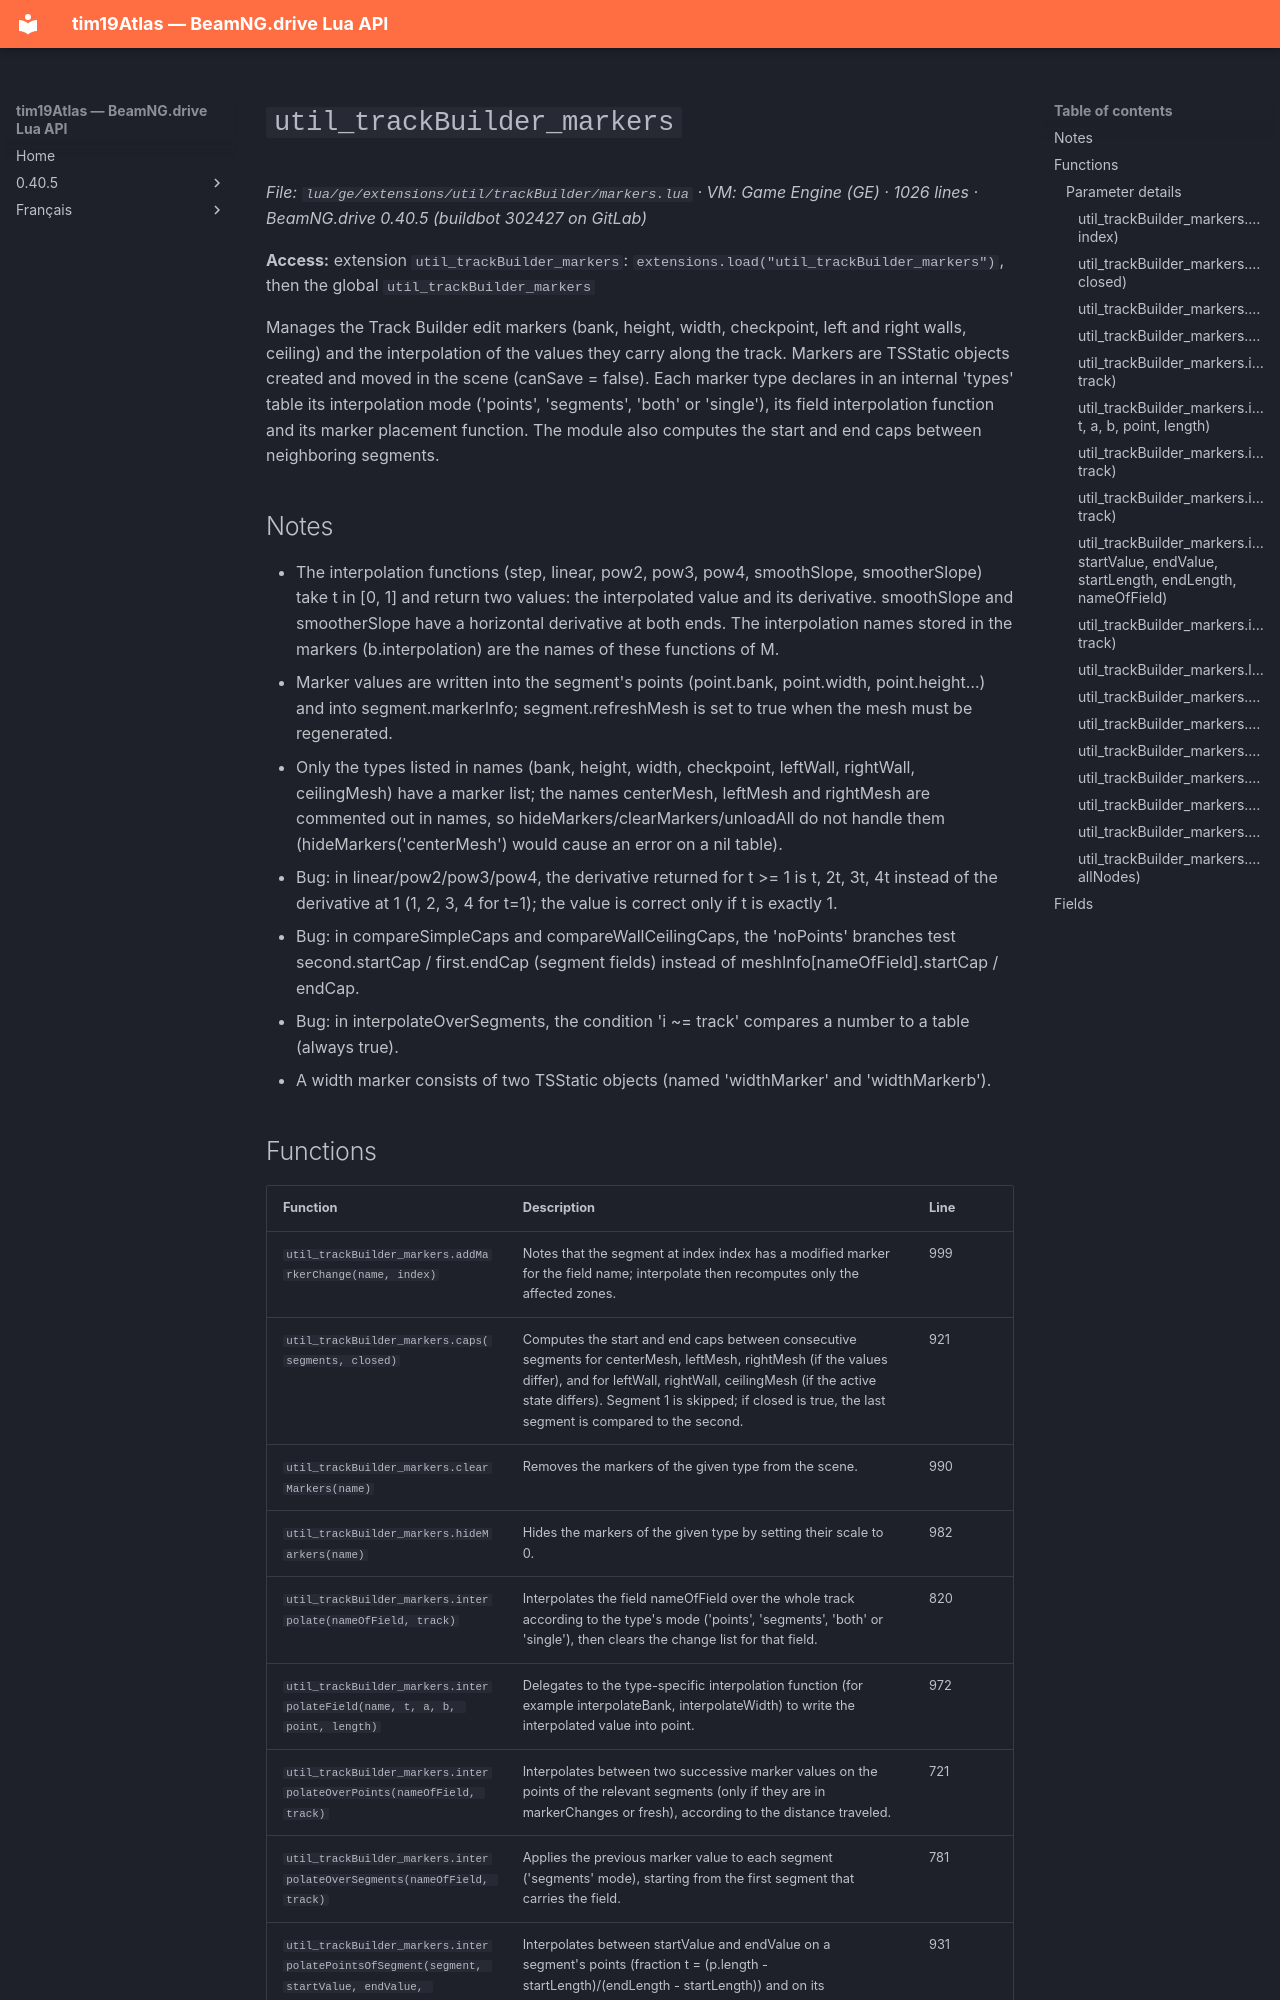

repository: Tim0219800/beamng-lua-atlas · page: 0.40.5/ge/extensions/util/trackBuilder/markers.html · generator: mkdocs

# `util_trackBuilder_markers`

*File: `lua/ge/extensions/util/trackBuilder/markers.lua` · VM: Game Engine (GE) · 1026 lines · BeamNG.drive 0.40.5 (buildbot 302427 on GitLab)*

**Access:** extension `util_trackBuilder_markers`: `extensions.load("util_trackBuilder_markers")`, then the global `util_trackBuilder_markers`

Manages the Track Builder edit markers (bank, height, width, checkpoint, left and right walls, ceiling) and the interpolation of the values they carry along the track. Markers are TSStatic objects created and moved in the scene (canSave = false). Each marker type declares in an internal 'types' table its interpolation mode ('points', 'segments', 'both' or 'single'), its field interpolation function and its marker placement function. The module also computes the start and end caps between neighboring segments.

## Notes

- The interpolation functions (step, linear, pow2, pow3, pow4, smoothSlope, smootherSlope) take t in [0, 1] and return two values: the interpolated value and its derivative. smoothSlope and smootherSlope have a horizontal derivative at both ends. The interpolation names stored in the markers (b.interpolation) are the names of these functions of M.
- Marker values are written into the segment's points (point.bank, point.width, point.height…) and into segment.markerInfo; segment.refreshMesh is set to true when the mesh must be regenerated.
- Only the types listed in names (bank, height, width, checkpoint, leftWall, rightWall, ceilingMesh) have a marker list; the names centerMesh, leftMesh and rightMesh are commented out in names, so hideMarkers/clearMarkers/unloadAll do not handle them (hideMarkers('centerMesh') would cause an error on a nil table).
- Bug: in linear/pow2/pow3/pow4, the derivative returned for t >= 1 is t, 2t, 3t, 4t instead of the derivative at 1 (1, 2, 3, 4 for t=1); the value is correct only if t is exactly 1.
- Bug: in compareSimpleCaps and compareWallCeilingCaps, the 'noPoints' branches test second.startCap / first.endCap (segment fields) instead of meshInfo[nameOfField].startCap / endCap.
- Bug: in interpolateOverSegments, the condition 'i ~= track' compares a number to a table (always true).
- A width marker consists of two TSStatic objects (named 'widthMarker<n>' and 'widthMarker<n>b').
